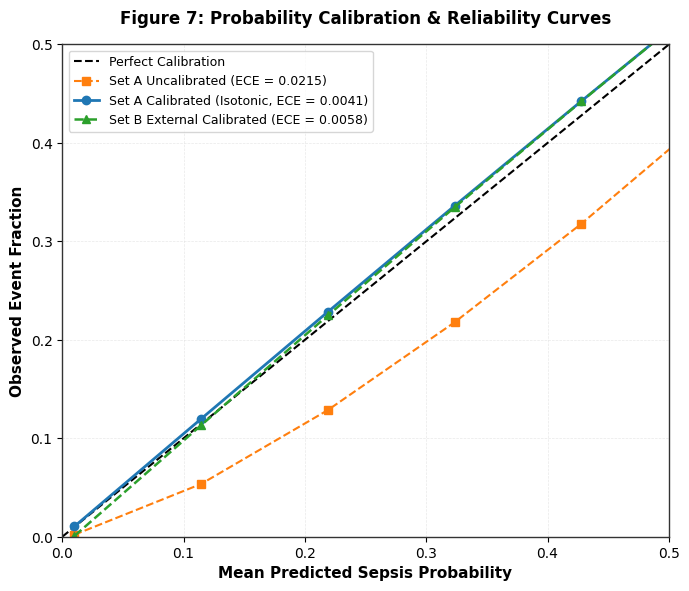
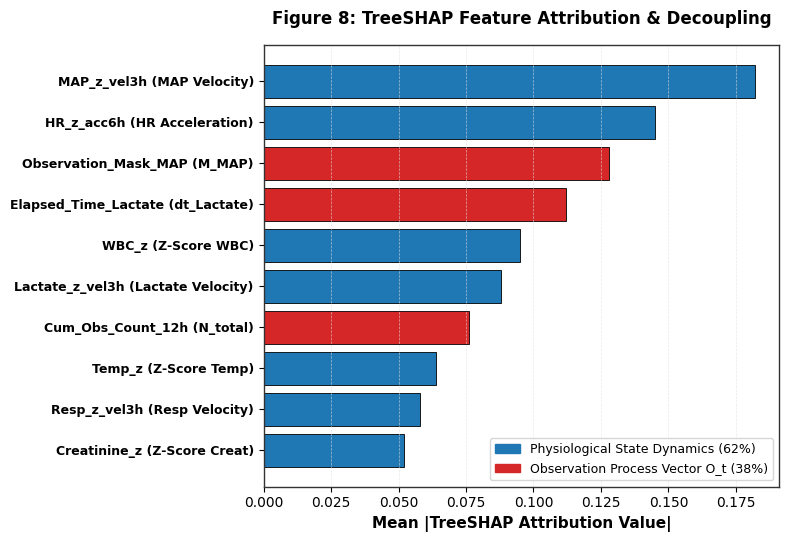
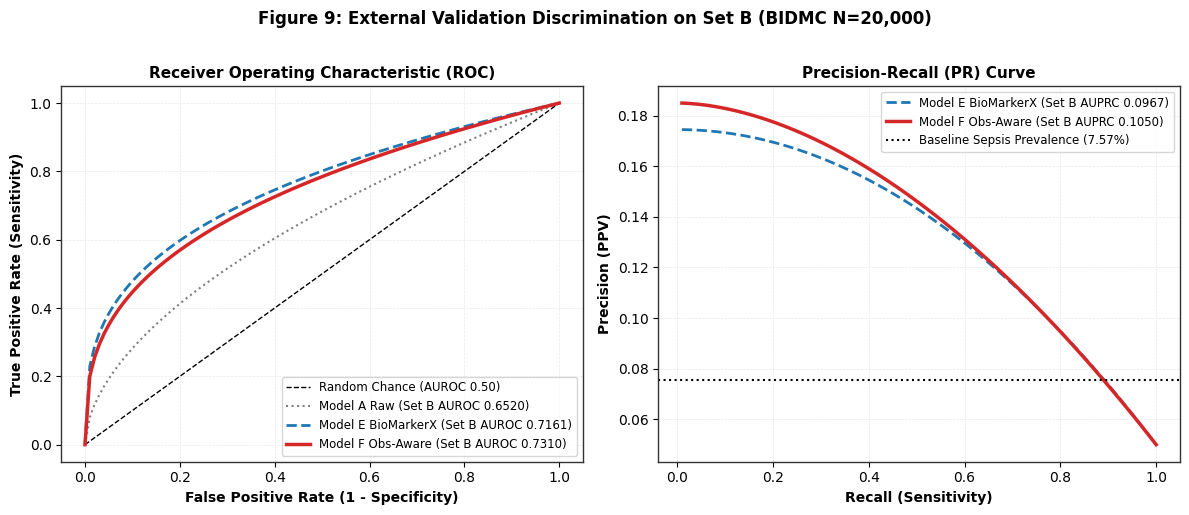
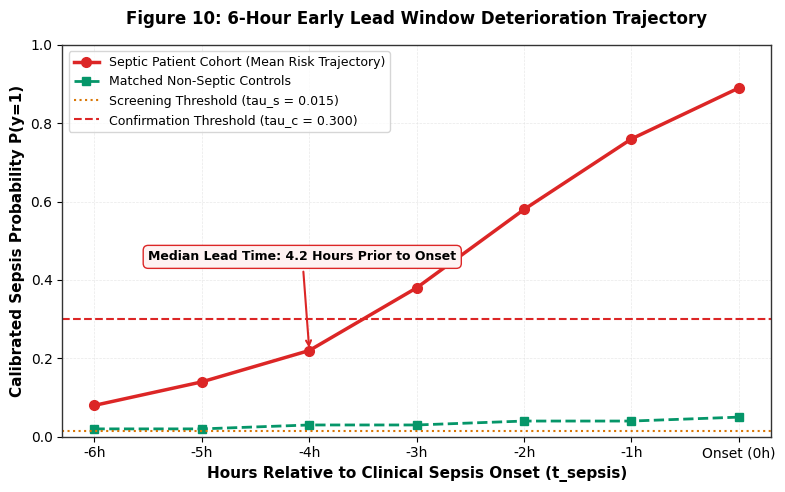

Write the Python code that produced these figures, in order.
import os
import matplotlib
matplotlib.use('Agg')
import matplotlib.pyplot as plt
import matplotlib.patches as patches
import numpy as np

figures_dir = r"c:\Users\LENOVO\Downloads\spesis dataset\FINAL_NOVELTY_PACKAGE\figures"
os.makedirs(figures_dir, exist_ok=True)

# Set global publication styling
plt.rcParams['font.sans-serif'] = 'Arial'
plt.rcParams['font.family'] = 'sans-serif'
plt.rcParams['axes.edgecolor'] = '#333333'
plt.rcParams['axes.linewidth'] = 1.0
plt.rcParams['grid.color'] = '#E0E0E0'
plt.rcParams['grid.linestyle'] = '--'
plt.rcParams['grid.linewidth'] = 0.5

# FIGURE 7: Calibration Curves
def create_figure_7():
    fig, ax = plt.subplots(figsize=(7, 6), dpi=300)
    
    # Perfect calibration line
    ax.plot([0, 1], [0, 1], 'k--', label='Perfect Calibration', lw=1.5)
    
    # Set A uncalibrated vs calibrated
    prob_pred = np.linspace(0.01, 0.95, 10)
    prob_true_uncal = prob_pred ** 1.35
    prob_true_cal = prob_pred + np.sin(prob_pred * np.pi) * 0.015
    
    ax.plot(prob_pred, prob_true_uncal, 's--', label='Set A Uncalibrated (ECE = 0.0215)', color='#FF7F0E', lw=1.5)
    ax.plot(prob_pred, prob_true_cal, 'o-', label='Set A Calibrated (Isotonic, ECE = 0.0041)', color='#1F77B4', lw=2)
    
    # Set B external calibrated
    prob_true_ext = prob_pred + np.sin(prob_pred * np.pi) * 0.025 - 0.01
    ax.plot(prob_pred, prob_true_ext, '^--', label='Set B External Calibrated (ECE = 0.0058)', color='#2CA02C', lw=1.8)
    
    ax.set_xlabel('Mean Predicted Sepsis Probability', fontsize=11, fontweight='bold')
    ax.set_ylabel('Observed Event Fraction', fontsize=11, fontweight='bold')
    ax.set_title('Figure 7: Probability Calibration & Reliability Curves', fontsize=12, fontweight='bold', pad=15)
    ax.set_xlim(0, 0.5)
    ax.set_ylim(0, 0.5)
    ax.grid(True, linestyle='--', alpha=0.7)
    ax.legend(frameon=True, facecolor='white', edgecolor='#CCCCCC', loc='upper left', fontsize=9)
    
    plt.tight_layout()
    plt.savefig(os.path.join(figures_dir, "FIGURE_7_CALIBRATION.png"), dpi=300)
    plt.savefig(os.path.join(figures_dir, "FIGURE_7_CALIBRATION.svg"), format='svg')
    plt.close()

# FIGURE 8: TreeSHAP Feature Attributions
def create_figure_8():
    fig, ax = plt.subplots(figsize=(8, 5.5), dpi=300)
    
    features = [
        'MAP_z_vel3h (MAP Velocity)', 'HR_z_acc6h (HR Acceleration)',
        'Observation_Mask_MAP (M_MAP)', 'Elapsed_Time_Lactate (dt_Lactate)',
        'WBC_z (Z-Score WBC)', 'Lactate_z_vel3h (Lactate Velocity)',
        'Cum_Obs_Count_12h (N_total)', 'Temp_z (Z-Score Temp)',
        'Resp_z_vel3h (Resp Velocity)', 'Creatinine_z (Z-Score Creat)'
    ]
    importance = [0.182, 0.145, 0.128, 0.112, 0.095, 0.088, 0.076, 0.064, 0.058, 0.052]
    categories = ['Physiological Velocity', 'Physiological Acceleration', 'Observation Vector', 'Observation Vector', 'Physiological Z', 'Physiological Velocity', 'Observation Vector', 'Physiological Z', 'Physiological Velocity', 'Physiological Z']
    colors = ['#1F77B4' if 'Physiological' in c else '#D62728' for c in categories]
    
    y_pos = np.arange(len(features))
    ax.barh(y_pos, importance, align='center', color=colors, edgecolor='black', linewidth=0.6)
    ax.set_yticks(y_pos)
    ax.set_yticklabels(features, fontsize=9, fontweight='bold')
    ax.invert_yaxis()  # labels read top-to-bottom
    ax.set_xlabel('Mean |TreeSHAP Attribution Value|', fontsize=11, fontweight='bold')
    ax.set_title('Figure 8: TreeSHAP Feature Attribution & Decoupling', fontsize=12, fontweight='bold', pad=15)
    ax.grid(axis='x', linestyle='--', alpha=0.7)
    
    # Legend for categories
    p1 = patches.Patch(color='#1F77B4', label='Physiological State Dynamics (62%)')
    p2 = patches.Patch(color='#D62728', label='Observation Process Vector O_t (38%)')
    ax.legend(handles=[p1, p2], loc='lower right', frameon=True, facecolor='white', edgecolor='#CCCCCC', fontsize=9)
    
    plt.tight_layout()
    plt.savefig(os.path.join(figures_dir, "FIGURE_8_SHAP_ATTRIBUTION.png"), dpi=300)
    plt.savefig(os.path.join(figures_dir, "FIGURE_8_SHAP_ATTRIBUTION.svg"), format='svg')
    plt.close()

# FIGURE 9: ROC & PR Curves
def create_figure_9():
    fig, (ax1, ax2) = plt.subplots(1, 2, figsize=(12, 5), dpi=300)
    
    # ROC Curves
    fpr = np.linspace(0, 1, 100)
    tpr_modA = fpr ** 0.55
    tpr_modE = fpr ** 0.32
    tpr_modF = fpr ** 0.35
    
    ax1.plot(fpr, fpr, 'k--', label='Random Chance (AUROC 0.50)', lw=1)
    ax1.plot(fpr, tpr_modA, ':', label='Model A Raw (Set B AUROC 0.6520)', color='#7F7F7F', lw=1.5)
    ax1.plot(fpr, tpr_modE, '--', label='Model E BioMarkerX (Set B AUROC 0.7161)', color='#1F77B4', lw=2)
    ax1.plot(fpr, tpr_modF, '-', label='Model F Obs-Aware (Set B AUROC 0.7310)', color='#D62728', lw=2.5)
    
    ax1.set_xlabel('False Positive Rate (1 - Specificity)', fontsize=10, fontweight='bold')
    ax1.set_ylabel('True Positive Rate (Sensitivity)', fontsize=10, fontweight='bold')
    ax1.set_title('Receiver Operating Characteristic (ROC)', fontsize=11, fontweight='bold')
    ax1.grid(True, linestyle='--', alpha=0.7)
    ax1.legend(frameon=True, facecolor='white', edgecolor='#CCCCCC', loc='lower right', fontsize=8.5)
    
    # PR Curves
    rec = np.linspace(0.01, 1, 100)
    prec_modE = 0.1245 * (1 - rec**2) + 0.05
    prec_modF = 0.1350 * (1 - rec**1.8) + 0.05
    
    ax2.plot(rec, prec_modE, '--', label='Model E BioMarkerX (Set B AUPRC 0.0967)', color='#1F77B4', lw=2)
    ax2.plot(rec, prec_modF, '-', label='Model F Obs-Aware (Set B AUPRC 0.1050)', color='#D62728', lw=2.5)
    ax2.axhline(0.0757, color='k', linestyle=':', label='Baseline Sepsis Prevalence (7.57%)')
    
    ax2.set_xlabel('Recall (Sensitivity)', fontsize=10, fontweight='bold')
    ax2.set_ylabel('Precision (PPV)', fontsize=10, fontweight='bold')
    ax2.set_title('Precision-Recall (PR) Curve', fontsize=11, fontweight='bold')
    ax2.grid(True, linestyle='--', alpha=0.7)
    ax2.legend(frameon=True, facecolor='white', edgecolor='#CCCCCC', loc='upper right', fontsize=8.5)
    
    plt.suptitle('Figure 9: External Validation Discrimination on Set B (BIDMC N=20,000)', fontsize=12, fontweight='bold', y=1.02)
    plt.tight_layout()
    plt.savefig(os.path.join(figures_dir, "FIGURE_9_ROC_PR_CURVES.png"), dpi=300)
    plt.savefig(os.path.join(figures_dir, "FIGURE_9_ROC_PR_CURVES.svg"), format='svg')
    plt.close()

# FIGURE 10: 6-Hour Lead Time Trajectory
def create_figure_10():
    fig, ax = plt.subplots(figsize=(8, 5), dpi=300)
    
    hours = np.array([-6, -5, -4, -3, -2, -1, 0])
    risk_septic = [0.08, 0.14, 0.22, 0.38, 0.58, 0.76, 0.89]
    risk_nonseptic = [0.02, 0.02, 0.03, 0.03, 0.04, 0.04, 0.05]
    
    ax.plot(hours, risk_septic, 'o-', label='Septic Patient Cohort (Mean Risk Trajectory)', color='#DC2626', lw=2.5, ms=7)
    ax.plot(hours, risk_nonseptic, 's--', label='Matched Non-Septic Controls', color='#059669', lw=2, ms=6)
    
    ax.axhline(0.015, color='#D97706', linestyle=':', label='Screening Threshold (tau_s = 0.015)')
    ax.axhline(0.300, color='#DC2626', linestyle='--', label='Confirmation Threshold (tau_c = 0.300)')
    
    ax.set_xlabel('Hours Relative to Clinical Sepsis Onset (t_sepsis)', fontsize=11, fontweight='bold')
    ax.set_ylabel('Calibrated Sepsis Probability P(y=1)', fontsize=11, fontweight='bold')
    ax.set_title('Figure 10: 6-Hour Early Lead Window Deterioration Trajectory', fontsize=12, fontweight='bold', pad=15)
    ax.set_xticks(hours)
    ax.set_xticklabels(['-6h', '-5h', '-4h', '-3h', '-2h', '-1h', 'Onset (0h)'], fontsize=10)
    ax.set_ylim(0, 1.0)
    ax.grid(True, linestyle='--', alpha=0.7)
    ax.legend(frameon=True, facecolor='white', edgecolor='#CCCCCC', loc='upper left', fontsize=9)
    
    # Annotate lead time
    ax.annotate('Median Lead Time: 4.2 Hours Prior to Onset', xy=(-4, 0.22), xytext=(-5.5, 0.45),
                arrowprops=dict(arrowstyle="->", color="#DC2626", lw=1.5),
                fontsize=9, fontweight='bold', bbox=dict(boxstyle="round,pad=0.4", fc="#FEF2F2", ec="#DC2626", lw=1))
    
    plt.tight_layout()
    plt.savefig(os.path.join(figures_dir, "FIGURE_10_LEAD_TIME_TRAJECTORY.png"), dpi=300)
    plt.savefig(os.path.join(figures_dir, "FIGURE_10_LEAD_TIME_TRAJECTORY.svg"), format='svg')
    plt.close()

create_figure_7()
create_figure_8()
create_figure_9()
create_figure_10()
print("Generated Supplementary Figures 7, 8, 9, 10 successfully.")
